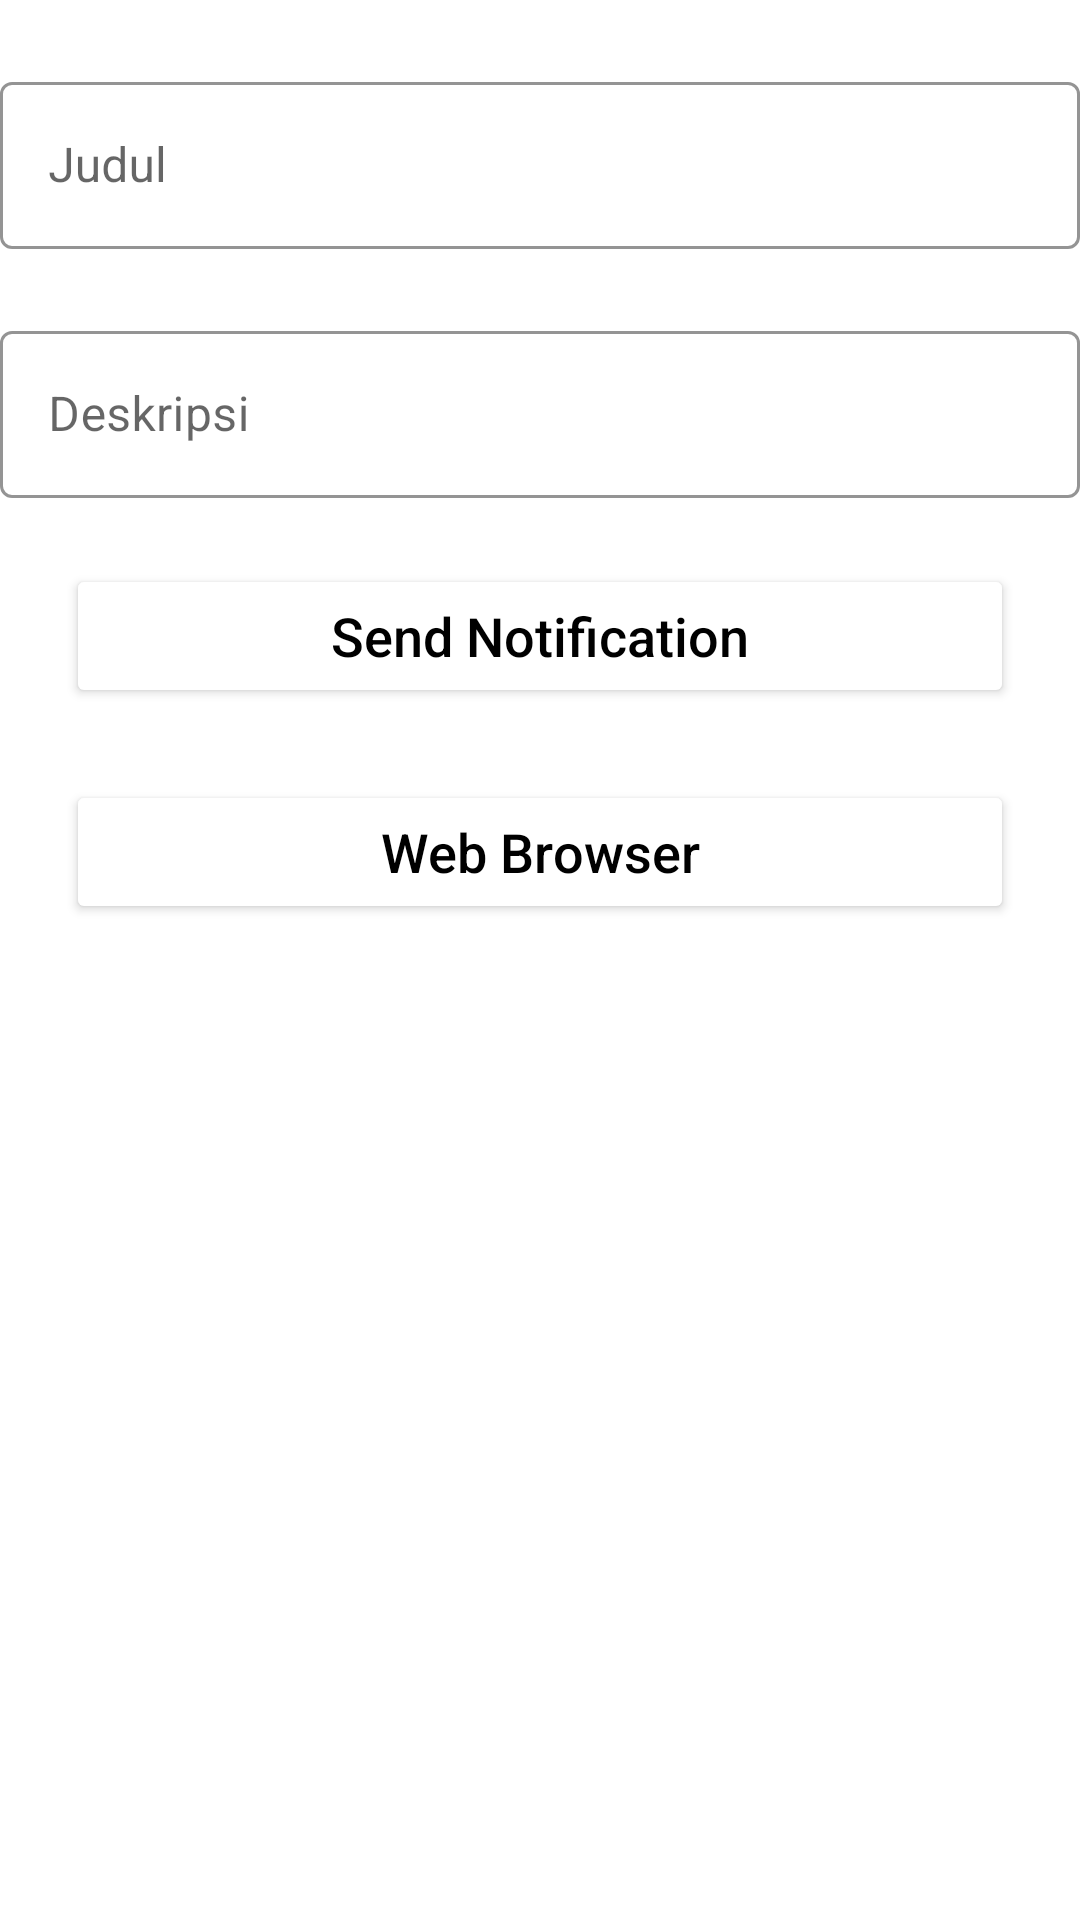

Reconstruct the res/layout file that produces this screen, plus the resources it refers to.
<!-- AndroidManifest.xml: application theme Theme.NotificationPushFirebase -->
<!-- res/layout/activity_main.xml -->
<?xml version="1.0" encoding="utf-8"?>
<LinearLayout
    xmlns:android="http://schemas.android.com/apk/res/android"
    xmlns:app="http://schemas.android.com/apk/res-auto"
    android:layout_width="match_parent"
    android:layout_height="match_parent"
    android:orientation="vertical">
    <ScrollView
        android:layout_width="wrap_content"
        android:layout_height="wrap_content"/>
    <com.google.android.material.textfield.TextInputLayout
        style="@style/Widget.MaterialComponents.TextInputLayout.OutlinedBox"
        android:layout_width="match_parent"
        android:layout_height="wrap_content"
        app:boxStrokeColor="@color/black"
        app:boxStrokeWidthFocused="2dp"
        app:endIconMode="clear_text"
        app:endIconTint="@color/black"
        app:hintTextColor="@color/black"
        app:startIconTint="@color/black"
        android:layout_marginTop="22dp">
        <EditText
            android:id="@+id/judultxt"
            android:hint="Judul"
            android:layout_width="fill_parent"
            android:layout_height="wrap_content"
            android:inputType="text"/>
    </com.google.android.material.textfield.TextInputLayout>
    <com.google.android.material.textfield.TextInputLayout
        style="@style/Widget.MaterialComponents.TextInputLayout.OutlinedBox"
        android:layout_width="match_parent"
        android:layout_height="wrap_content"
        app:boxStrokeColor="@color/black"
        app:boxStrokeWidthFocused="2dp"
        app:endIconMode="clear_text"
        app:endIconTint="@color/black"
        app:hintTextColor="@color/black"
        app:startIconTint="@color/black"
        android:layout_marginTop="22dp">

        <EditText
            android:id="@+id/deskripsitxt"
            android:hint="Deskripsi"
            android:layout_width="fill_parent"
            android:layout_height="wrap_content"
            android:inputType="text"/>
    </com.google.android.material.textfield.TextInputLayout>

    <Button
        android:id="@+id/btn_send"
        android:layout_width="fill_parent"
        android:layout_height="wrap_content"
        android:layout_marginStart="22dp"
        android:layout_marginTop="22dp"
        android:layout_marginEnd="22dp"
        android:layout_marginBottom="2dp"
        android:backgroundTint="@color/white"
        android:drawableTop="@drawable/ic_notification"
        android:text="Send Notification"
        android:textAlignment="center"
        android:textAllCaps="false"
        android:textColor="@color/black"
        android:textSize="18sp" />

    <Button
        android:id="@+id/btn_url"
        android:layout_width="fill_parent"
        android:layout_height="wrap_content"
        android:layout_marginStart="22dp"
        android:layout_marginTop="22dp"
        android:layout_marginEnd="22dp"
        android:layout_marginBottom="2dp"
        android:backgroundTint="@color/white"
        android:drawableTop="@drawable/ic_web"
        android:text="Web Browser"
        android:textAlignment="center"
        android:textAllCaps="false"
        android:textColor="@color/black"
        android:textSize="18sp" />
</LinearLayout>
<!-- resources referenced by this layout -->
<resources>
  <style name="Theme.NotificationPushFirebase" parent="Theme.MaterialComponents.DayNight.NoActionBar">
          
          <item name="colorPrimary">@color/purple_500</item>
          <item name="colorPrimaryVariant">@color/purple_700</item>
          <item name="colorOnPrimary">@color/white</item>
          
          <item name="colorSecondary">@color/teal_200</item>
          <item name="colorSecondaryVariant">@color/teal_700</item>
          <item name="colorOnSecondary">@color/black</item>
          
          <item name="android:statusBarColor" tools:targetApi="l">?attr/colorPrimaryVariant</item>
          
      </style>
  <!-- not gathered from this repository: default colours our renderer supplied (Android Studio template values) -->
  <color name="purple_500">#FF6200EE</color>
  <color name="purple_700">#FF3700B3</color>
  <color name="teal_200">#FF03DAC5</color>
  <color name="teal_700">#FF018786</color>
  <color name="black">#FF000000</color>
  <color name="white">#FFFFFFFF</color>
</resources>
